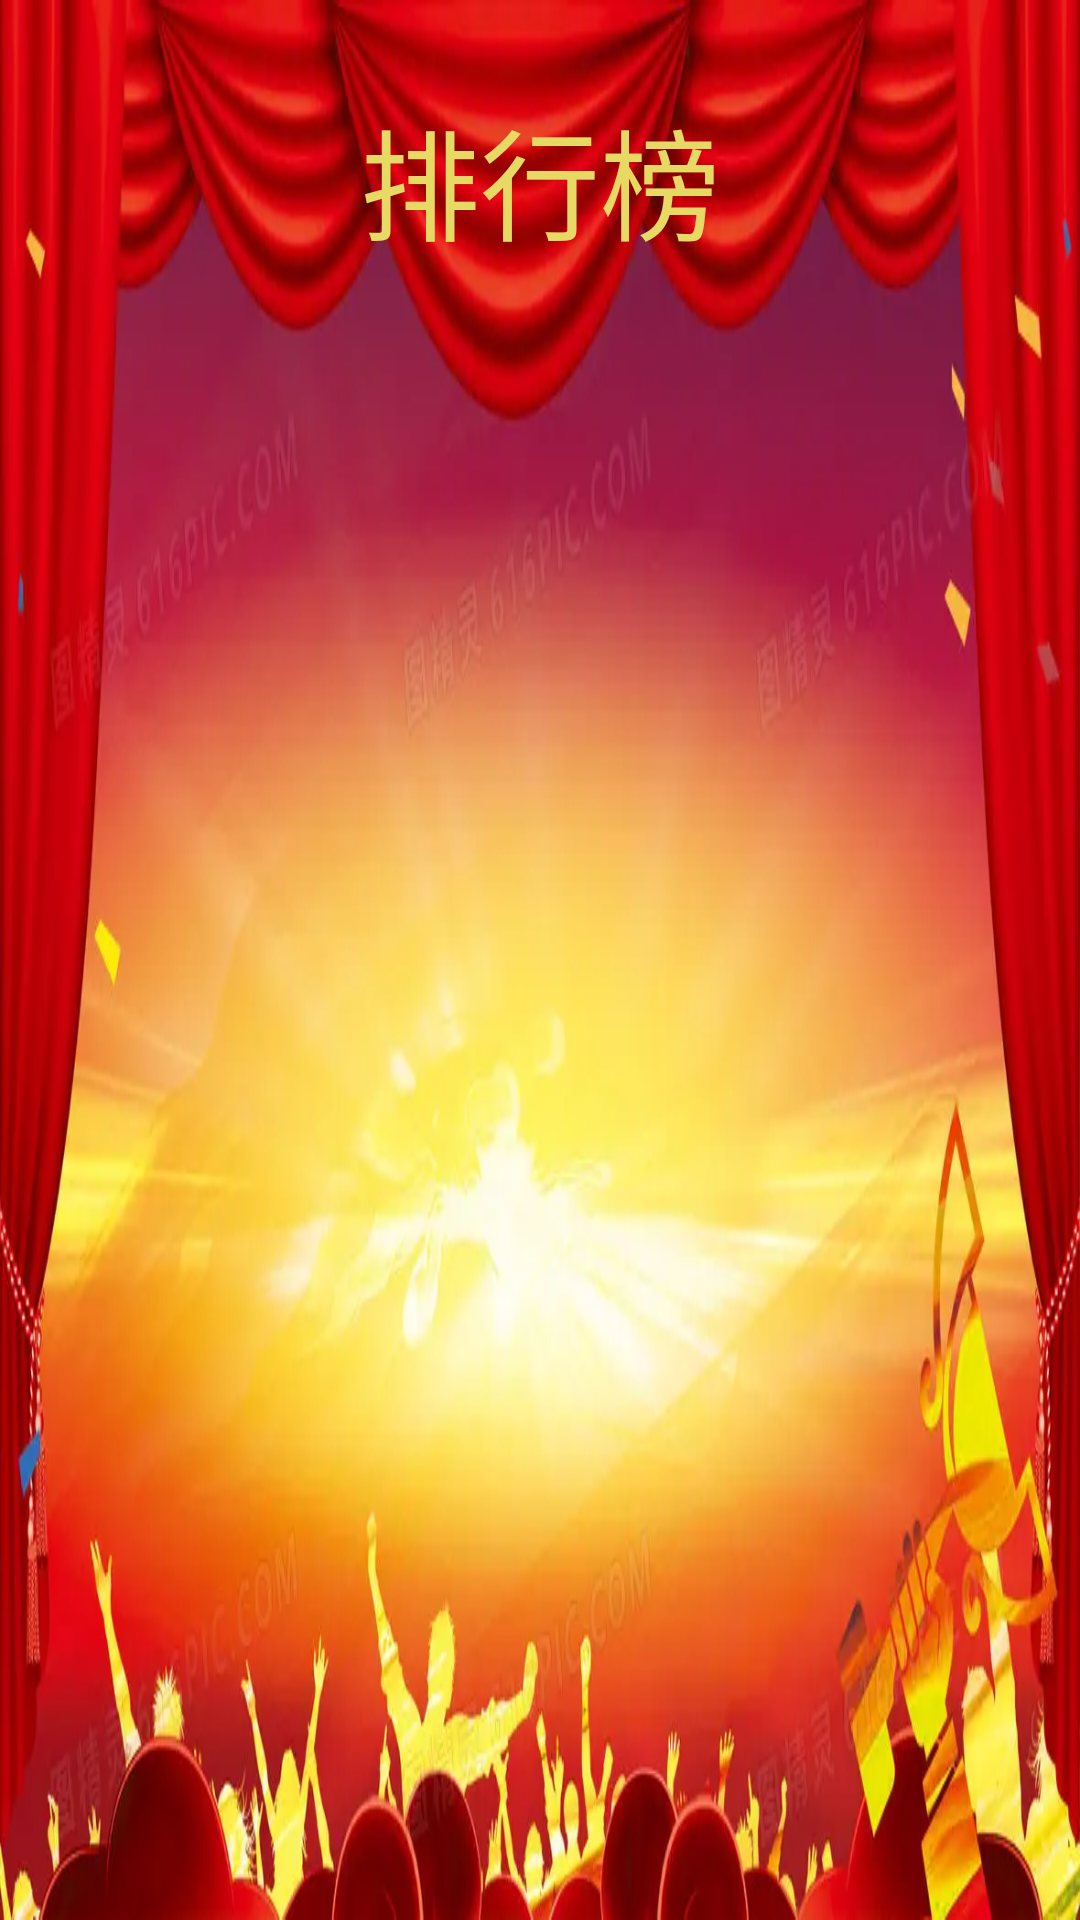

Here is an Android app screen rendered from its layout file. Give the layout XML and the strings, colors and styles it references.
<!-- AndroidManifest.xml: application theme Theme.Cnjmazegame -->
<!-- res/layout/activity_cnjlist.xml -->
<?xml version="1.0" encoding="utf-8"?>
<LinearLayout xmlns:android="http://schemas.android.com/apk/res/android"
    xmlns:app="http://schemas.android.com/apk/res-auto"
    xmlns:tools="http://schemas.android.com/tools"
    android:layout_width="match_parent"
    android:layout_height="match_parent"
    android:orientation="vertical"
    android:background="@mipmap/paihangbang"
    tools:context=".cnjlist">
    <TextView
        android:layout_width="match_parent"
        android:layout_height="60dp"
        android:layout_marginTop="30dp"
        android:text="排行榜"
        android:textColor="#E6D964"
        android:gravity="center"
        android:textSize="40dp"
        >

    </TextView>
    <ListView
        android:id="@+id/listview"

        android:layout_width="match_parent"
        android:layout_height="match_parent"
        />
</LinearLayout>
<!-- resources referenced by this layout -->
<resources>
  <!-- mipmap paihangbang: webp bitmap (mipmap-xxhdpi, 39464 bytes) -->
  <style name="Theme.Cnjmazegame" parent="Theme.MaterialComponents.DayNight.NoActionBar.Bridge">
          
          <item name="colorPrimary">@color/purple_500</item>
          <item name="colorPrimaryVariant">@color/purple_700</item>
          <item name="colorOnPrimary">@color/white</item>
          
          <item name="colorSecondary">@color/teal_200</item>
          <item name="colorSecondaryVariant">@color/teal_700</item>
          <item name="colorOnSecondary">@color/black</item>
          
          <item name="android:statusBarColor" tools:targetApi="l">?attr/colorPrimaryVariant</item>
          
      </style>
  <!-- not gathered from this repository: default colours our renderer supplied (Android Studio template values) -->
  <color name="purple_500">#FF6200EE</color>
  <color name="purple_700">#FF3700B3</color>
  <color name="teal_200">#FF03DAC5</color>
  <color name="teal_700">#FF018786</color>
  <color name="black">#FF000000</color>
  <color name="white">#FFFFFFFF</color>
</resources>
